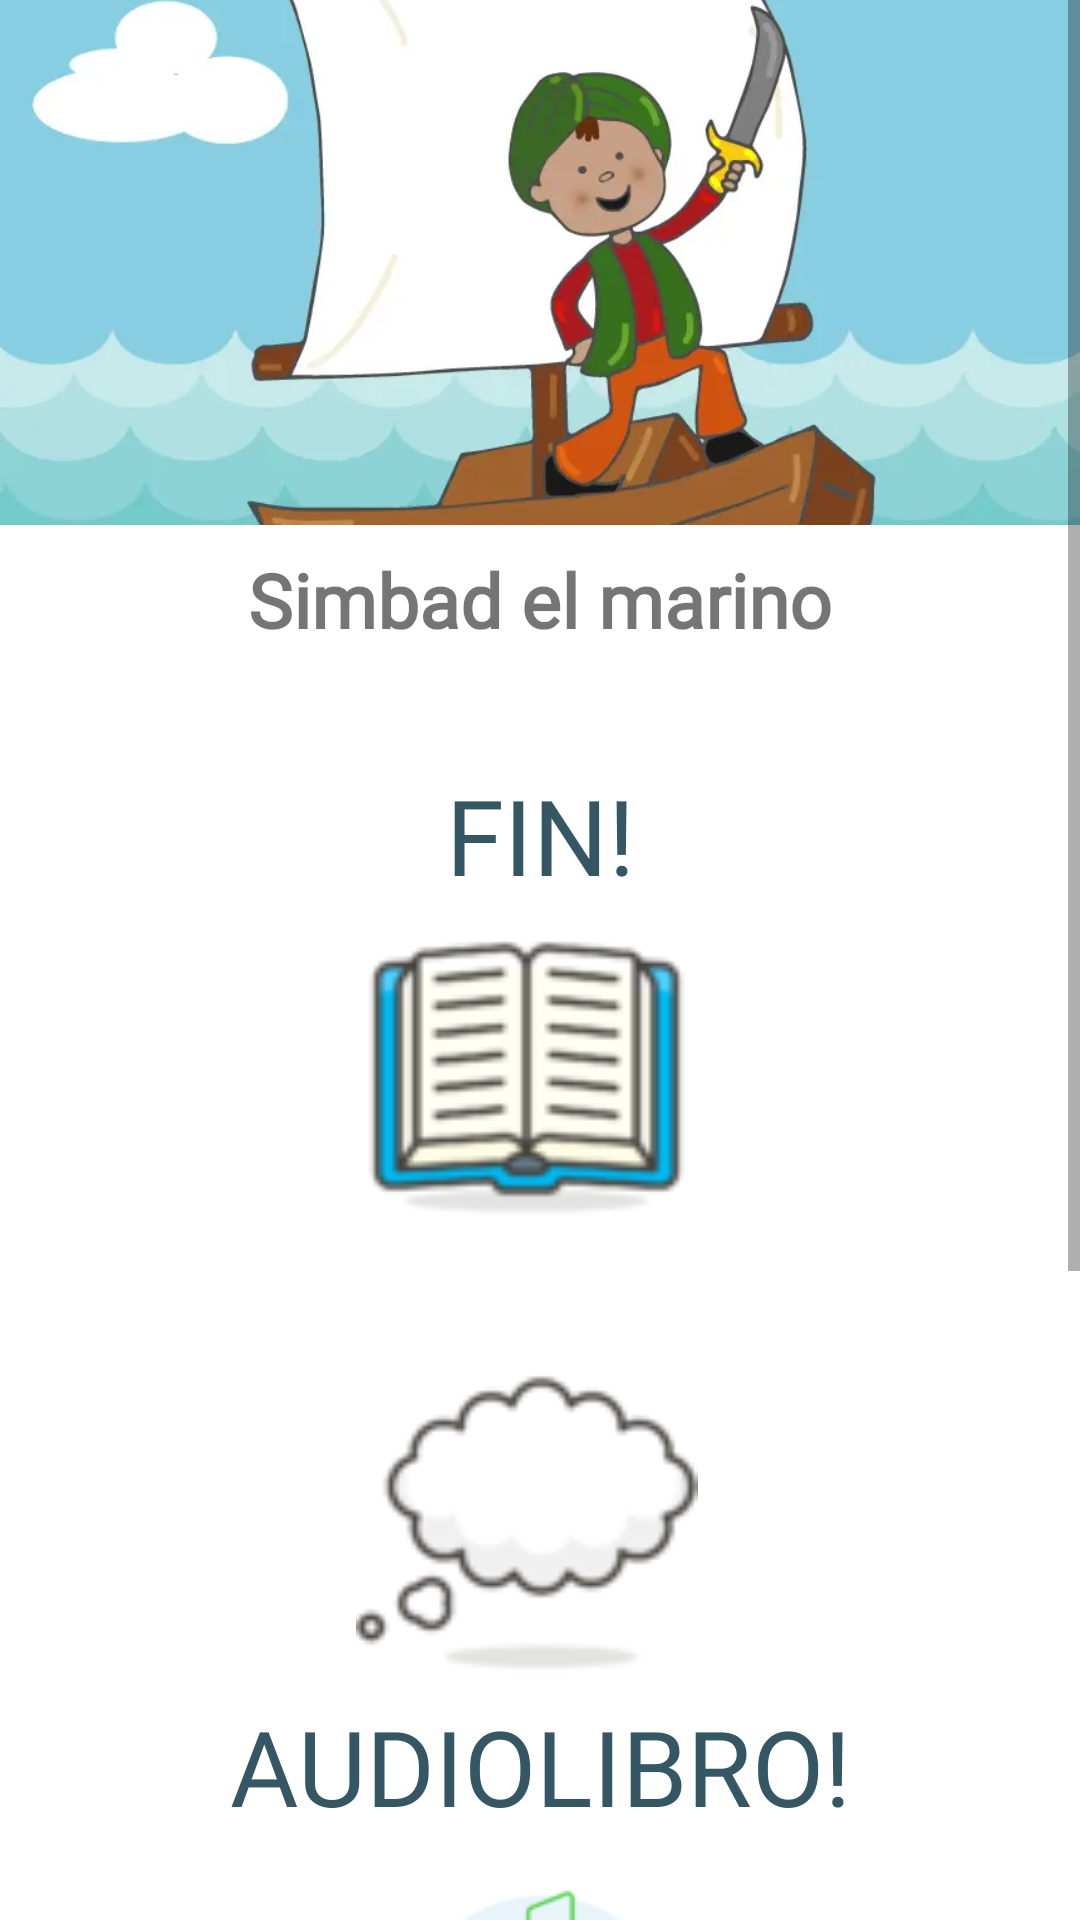

This screen was rendered from an Android layout file. Write that file and the resources it references.
<!-- AndroidManifest.xml: application theme Theme.CardView -->
<!-- res/layout/activity_content_cuentos.xml -->
<ScrollView xmlns:android="http://schemas.android.com/apk/res/android"
    xmlns:app="http://schemas.android.com/apk/res-auto"
    xmlns:tools="http://schemas.android.com/tools"
    android:id="@+id/scrollView"
    android:layout_width="match_parent"
    android:layout_height="match_parent"
    tools:context=".MainActivity">

    <androidx.constraintlayout.widget.ConstraintLayout
        android:id="@+id/background"
        android:layout_width="match_parent"
        android:layout_height="match_parent"
        android:background="#FFFFFF">

        <ImageView
            android:id="@+id/imageViewCuentos"
            android:layout_width="match_parent"
            android:layout_height="175dp"
            android:scaleType="centerCrop"
            app:layout_constraintBottom_toBottomOf="parent"
            app:layout_constraintEnd_toEndOf="parent"
            app:layout_constraintHorizontal_bias="0.0"
            app:layout_constraintStart_toStartOf="parent"
            app:layout_constraintTop_toTopOf="parent"
            app:layout_constraintVertical_bias="0.0"
            app:srcCompat="@drawable/cero" />


        <TextView
            android:id="@+id/textViewContent"
            android:layout_width="300dp"
            android:layout_height="wrap_content"
            android:layout_marginLeft="5dp"
            android:layout_marginTop="5dp"
            android:layout_marginEnd="5dp"
            android:layout_marginBottom="5dp"
            android:fontFamily="@font/m1"
            android:textSize="15dp"
            app:layout_constraintBottom_toTopOf="@id/textFin"
            app:layout_constraintEnd_toEndOf="parent"
            app:layout_constraintHorizontal_bias="0.454"
            app:layout_constraintStart_toStartOf="parent"
            app:layout_constraintTop_toBottomOf="@id/titleTextView"
            app:layout_constraintVertical_bias="0.113"></TextView>

        <TextView
            android:id="@+id/textFin"
            android:layout_width="305dp"
            android:layout_height="42dp"
            android:layout_marginLeft="5dp"
            android:layout_marginRight="5dp"
            android:fontFamily="@font/m1"
            android:gravity="center|center_horizontal"
            android:text="FIN!"
            android:textColor="#355764"
            android:textSize="35dp"
            app:layout_constraintBottom_toBottomOf="@+id/textViewContent"
            app:layout_constraintBottom_toTopOf="@+id/libro"
            app:layout_constraintEnd_toEndOf="parent"
            app:layout_constraintStart_toStartOf="parent"></TextView>


        <ImageView
            android:id="@+id/libro"
            android:layout_width="117dp"
            android:layout_height="114dp"
            android:layout_marginTop="16dp"
            app:layout_constraintBottom_toTopOf="@id/moralejabueno"
            app:layout_constraintEnd_toEndOf="parent"
            app:layout_constraintHorizontal_bias="0.482"
            app:layout_constraintStart_toStartOf="parent"
            app:layout_constraintTop_toTopOf="@+id/textFin"
            app:layout_constraintVertical_bias="0.0"
            app:srcCompat="@drawable/cuentoscortos" />

        <TextView
            android:id="@+id/moralejabueno"
            android:layout_width="300dp"
            android:layout_height="wrap_content"
            android:layout_marginLeft="5dp"
            android:layout_marginTop="10dp"
            android:layout_marginRight="5dp"
            android:layout_marginBottom="10dp"
            android:fontFamily="@font/m1"
            android:textSize="15dp"
            app:layout_constraintBottom_toBottomOf="@id/moralejaImg"
            app:layout_constraintEnd_toEndOf="parent"
            app:layout_constraintHorizontal_bias="0.459"
            app:layout_constraintStart_toStartOf="parent"
            app:layout_constraintTop_toBottomOf="@id/libro"
            app:layout_constraintVertical_bias="0.573"></TextView>

        <ImageView
            android:id="@+id/moralejaImg"
            android:layout_width="117dp"
            android:layout_height="114dp"
            app:layout_constraintBottom_toTopOf="@id/audioLibro"
            app:layout_constraintEnd_toEndOf="parent"
            app:layout_constraintHorizontal_bias="0.482"
            app:layout_constraintStart_toStartOf="parent"
            app:layout_constraintTop_toBottomOf="@+id/moralejabueno"
            app:layout_constraintVertical_bias="0.0"
            app:srcCompat="@drawable/moraleja"
            tools:ignore="MissingConstraints" />

        <TextView
            android:id="@+id/moralejaText"
            android:layout_width="400dp"
            android:layout_height="wrap_content"
            android:layout_marginLeft="5dp"
            android:layout_marginTop="5dp"
            android:layout_marginRight="5dp"
            android:layout_marginBottom="5dp"
            android:fontFamily="@font/m1"
            android:textSize="15dp"
            app:layout_constraintBottom_toBottomOf="@id/cuento"
            app:layout_constraintEnd_toEndOf="parent"
            app:layout_constraintHorizontal_bias="0.0"
            app:layout_constraintStart_toStartOf="parent"
            app:layout_constraintTop_toBottomOf="@+id/moralejaImg"
            app:layout_constraintVertical_bias="0.164"></TextView>

        <TextView
            android:id="@+id/audioLibro"
            android:layout_width="305dp"
            android:layout_height="42dp"
            android:layout_marginLeft="5dp"
            android:layout_marginRight="5dp"
            android:fontFamily="@font/m1"
            android:gravity="center|center_horizontal"
            android:text="AUDIOLIBRO!"
            android:textColor="#355764"
            android:textSize="35dp"
            app:layout_constraintBottom_toTopOf="@+id/moralejaText"
            app:layout_constraintEnd_toEndOf="parent"
            app:layout_constraintStart_toStartOf="parent"
            app:layout_constraintTop_toBottomOf="@+id/cuento"
            app:layout_constraintVertical_bias="1.0"></TextView>

        <ImageView
            android:id="@+id/cuento"
            android:layout_width="117dp"
            android:layout_height="114dp"
            app:layout_constraintBottom_toBottomOf="@id/mediaController"
            app:layout_constraintEnd_toEndOf="parent"
            app:layout_constraintHorizontal_bias="0.482"
            app:layout_constraintStart_toStartOf="parent"
            app:layout_constraintTop_toBottomOf="@+id/moralejaText"
            app:layout_constraintVertical_bias="0.0"
            app:srcCompat="@drawable/ipod_101096" />

        <TextView
            android:id="@+id/titleTextView"
            android:layout_width="wrap_content"
            android:layout_height="wrap_content"
            android:layout_marginStart="3dp"
            android:layout_marginTop="8dp"
            android:layout_marginEnd="3dp"
            android:layout_marginBottom="8dp"
            android:clipToOutline="false"
            android:gravity="center|center_horizontal"
            android:text="Simbad el marino"
            android:textSize="25dp"
            android:textStyle="bold"
            app:layout_constraintBottom_toTopOf="@+id/textViewContent"
            app:layout_constraintEnd_toEndOf="parent"
            app:layout_constraintHorizontal_bias="0.5"
            app:layout_constraintStart_toStartOf="parent"
            app:layout_constraintTop_toBottomOf="@+id/imageViewCuentos"
            app:layout_constraintVertical_bias="0.29000002" />

        <MediaController
            android:id="@+id/mediaController"
            android:layout_width="match_parent"
            android:layout_height="97dp"
            app:layout_constraintBottom_toBottomOf="parent"
            app:layout_constraintEnd_toEndOf="parent"
            app:layout_constraintStart_toStartOf="parent"
            app:layout_constraintTop_toBottomOf="@+id/rocket"
            app:layout_constraintVertical_bias="0.0"></MediaController>

        <ImageView
            android:id="@+id/rocket"
            android:src="@drawable/rocket"
            android:layout_width="match_parent"
            android:layout_height="wrap_content"
            app:layout_constraintBottom_toTopOf="@+id/mediaController"
            app:layout_constraintTop_toBottomOf="@+id/cuento" />

    </androidx.constraintlayout.widget.ConstraintLayout>
</ScrollView>
<!-- resources referenced by this layout -->
<resources>
  <!-- drawable cero: png bitmap (drawable-v24, 22338 bytes) -->
  <!-- drawable cuentoscortos: png bitmap (drawable-v24, 6338 bytes) -->
  <!-- drawable ipod_101096: png bitmap (drawable, 8908 bytes) -->
  <!-- drawable moraleja: png bitmap (drawable, 4804 bytes) -->
  <!-- drawable rocket: png bitmap (drawable, 15946 bytes) -->
  <style name="Theme.CardView" parent="Theme.AppCompat.Light">
          
          <item name="colorPrimary">@color/teal_700</item>
          <item name="colorPrimaryVariant">@color/purple_200</item>
          <item name="colorOnPrimary">@color/white</item>
          <item name="fontFamily">@font/m1</item>
          <item name="titleTextColor">@color/white</item>
          
          <item name="colorOnPrimaryContainer">@color/white</item>
          <item name="colorSecondary">@color/teal_200</item>
          <item name="colorSecondaryVariant">@color/white</item>
          <item name="colorOnSecondary">@color/white</item>
          
          <item name="android:statusBarColor" tools:targetApi="l">@color/teal_700</item>
          
          <item name="android:navigationBarColor">@color/teal_700</item>
      </style>
  <color name="teal_700">#FF018786</color>
  <color name="purple_200">#FFBB86FC</color>
  <color name="white">#FFFFFFFF</color>
  <color name="teal_200">#FF03DAC5</color>
</resources>
